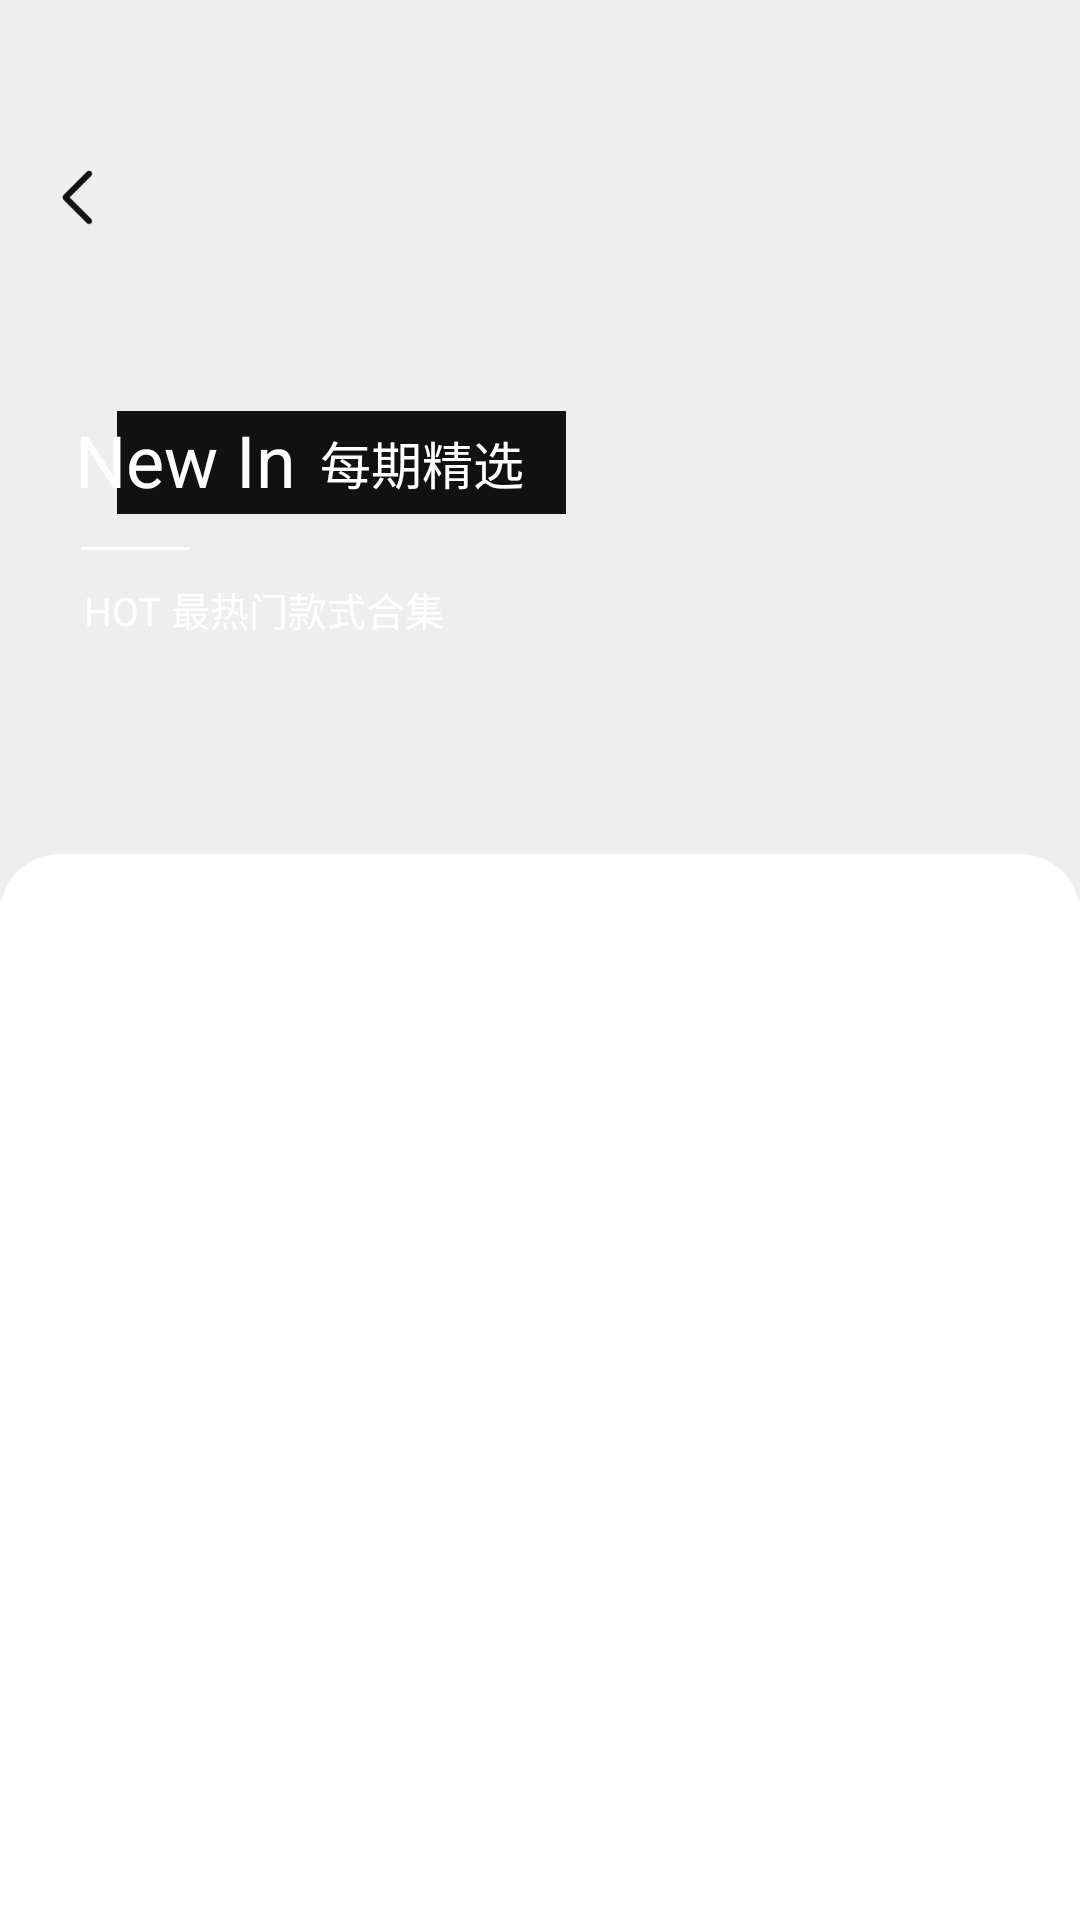

Layout XML and referenced resources for this Android screen:
<!-- AndroidManifest.xml: application theme AppTheme -->
<!-- res/layout/activity_topic_every_period.xml -->
<?xml version="1.0" encoding="utf-8"?>
<androidx.constraintlayout.widget.ConstraintLayout xmlns:android="http://schemas.android.com/apk/res/android"
    xmlns:app="http://schemas.android.com/apk/res-auto"
    xmlns:tools="http://schemas.android.com/tools"
    android:layout_width="match_parent"
    android:layout_height="match_parent"
    tools:context=".homeDetails.TopicEveryPeriodActivity">

    <androidx.core.widget.NestedScrollView
        android:layout_width="match_parent"
        android:layout_height="wrap_content"
        app:layout_constraintTop_toTopOf="parent">

        <androidx.constraintlayout.widget.ConstraintLayout
            android:layout_width="match_parent"
            android:layout_height="wrap_content">

            <androidx.appcompat.widget.AppCompatImageView
                android:id="@+id/topicEveryPeriod_ivTop"
                android:layout_width="0dp"
                android:layout_height="300dp"
                android:scaleType="centerCrop"
                android:background="@color/color_EEEEEE"
                app:layout_constraintLeft_toLeftOf="parent"
                app:layout_constraintRight_toRightOf="parent"
                app:layout_constraintTop_toTopOf="parent" />

            <androidx.constraintlayout.widget.ConstraintLayout
                android:id="@+id/topicEveryPeriod_cl1"
                android:layout_width="wrap_content"
                android:layout_height="wrap_content"
                android:layout_marginStart="25sp"
                android:layout_marginTop="137dp"
                android:layout_marginEnd="0dp"
                app:layout_constraintLeft_toLeftOf="parent"
                app:layout_constraintTop_toTopOf="parent">

                <View
                    android:layout_width="0dp"
                    android:layout_height="0dp"
                    android:layout_marginStart="14dp"
                    android:background="@color/color_111111"
                    app:layout_constraintBottom_toBottomOf="parent"
                    app:layout_constraintLeft_toLeftOf="parent"
                    app:layout_constraintRight_toRightOf="parent"
                    app:layout_constraintTop_toTopOf="parent" />

                <TextView
                    android:id="@+id/topicEveryPeriod_tv1"
                    android:layout_width="wrap_content"
                    android:layout_height="wrap_content"
                    android:paddingBottom="2dp"
                    android:text="@string/new_in"
                    android:textColor="@color/white"
                    android:textSize="24sp"
                    app:layout_constraintBottom_toBottomOf="parent"
                    app:layout_constraintLeft_toLeftOf="parent"
                    app:layout_constraintTop_toTopOf="parent" />

                <TextView
                    android:id="@+id/topicEveryPeriod_tv2"
                    android:layout_width="wrap_content"
                    android:layout_height="wrap_content"
                    android:layout_marginStart="8dp"
                    android:text="@string/every_period_zh"
                    android:textColor="@color/white"
                    android:textSize="17sp"
                    app:layout_constraintBottom_toBottomOf="parent"
                    app:layout_constraintLeft_toRightOf="@+id/topicEveryPeriod_tv1"
                    app:layout_constraintTop_toTopOf="parent" />

                <android.widget.Space
                    android:layout_width="14dp"
                    android:layout_height="0dp"
                    app:layout_constraintBottom_toBottomOf="parent"
                    app:layout_constraintLeft_toRightOf="@+id/topicEveryPeriod_tv2"
                    app:layout_constraintTop_toTopOf="parent" />
            </androidx.constraintlayout.widget.ConstraintLayout>

            <View
                android:id="@+id/topicEveryPeriod_view1"
                android:layout_width="36dp"
                android:layout_height="1dp"
                android:layout_marginStart="27dp"
                android:layout_marginTop="11dp"
                android:layout_marginEnd="0dp"
                android:background="@color/white"
                app:layout_constraintLeft_toLeftOf="parent"
                app:layout_constraintTop_toBottomOf="@+id/topicEveryPeriod_cl1" />

            <TextView
                android:id="@+id/topicEveryPeriod_tv3"
                android:layout_width="wrap_content"
                android:layout_height="wrap_content"
                android:layout_marginStart="28dp"
                android:layout_marginTop="10dp"
                android:text="@string/chunk"
                android:textColor="@color/white"
                android:textSize="13sp"
                app:layout_constraintLeft_toLeftOf="parent"
                app:layout_constraintTop_toBottomOf="@+id/topicEveryPeriod_view1" />

            <View
                android:layout_width="match_parent"
                android:layout_height="180dp"
                android:background="@drawable/gradient_black_16"
                app:layout_constraintBottom_toBottomOf="@+id/topicEveryPeriod_ivTop" />

            <androidx.constraintlayout.widget.ConstraintLayout
                android:layout_width="0dp"
                android:layout_height="wrap_content"
                android:layout_marginTop="72dp"
                android:background="@drawable/shape_fff_top_20"
                app:layout_constraintLeft_toLeftOf="parent"
                app:layout_constraintRight_toRightOf="parent"
                app:layout_constraintTop_toBottomOf="@+id/topicEveryPeriod_tv3">

                <android.widget.Space
                    android:id="@+id/topicEveryPeriod_space1"
                    android:layout_width="match_parent"
                    android:layout_height="26dp"
                    app:layout_constraintTop_toTopOf="parent" />

                <androidx.recyclerview.widget.RecyclerView
                    android:id="@+id/topicEveryPeriod_RV"
                    android:layout_width="match_parent"
                    android:layout_height="match_parent"
                    android:layout_marginHorizontal="12dp"
                    android:overScrollMode="never"
                    app:layoutManager="androidx.recyclerview.widget.StaggeredGridLayoutManager"
                    app:layout_constraintTop_toBottomOf="@+id/topicEveryPeriod_space1"
                    app:spanCount="2"
                    tools:listitem="@layout/item_image_corners_4" />
            </androidx.constraintlayout.widget.ConstraintLayout>
        </androidx.constraintlayout.widget.ConstraintLayout>
    </androidx.core.widget.NestedScrollView>

    <androidx.appcompat.widget.AppCompatImageView
        android:id="@+id/topicEveryPeriod_ivBack"
        android:layout_width="wrap_content"
        android:layout_height="wrap_content"
        android:paddingHorizontal="15dp"
        android:paddingVertical="11dp"
        android:src="@mipmap/icon_back"
        app:layout_constraintLeft_toLeftOf="parent"
        app:layout_constraintTop_toBottomOf="@+id/topicEveryPeriod_spaceTop" />

    <android.widget.Space
        android:id="@+id/topicEveryPeriod_spaceTop"
        android:layout_width="match_parent"
        android:layout_height="44dp"
        app:layout_constraintLeft_toLeftOf="parent"
        app:layout_constraintTop_toTopOf="parent" />
</androidx.constraintlayout.widget.ConstraintLayout>
<!-- res/layout/item_image_corners_4.xml (included above) -->
<?xml version="1.0" encoding="utf-8"?>
<androidx.cardview.widget.CardView xmlns:android="http://schemas.android.com/apk/res/android"
    xmlns:app="http://schemas.android.com/apk/res-auto"
    xmlns:tools="http://schemas.android.com/tools"
    android:layout_width="match_parent"
    android:layout_height="wrap_content"
    android:layout_marginHorizontal="6dp"
    android:layout_marginVertical="6dp"
    app:cardCornerRadius="4dp"
    app:cardElevation="0dp">

    <androidx.appcompat.widget.AppCompatImageView
        android:id="@+id/itemImage_ivBG"
        android:layout_width="match_parent"
        android:layout_height="wrap_content"
        android:scaleType="centerCrop"
        android:background="@color/color_EEEEEE"
        tools:layout_height="200dp" />

    <androidx.appcompat.widget.AppCompatImageView
        android:id="@+id/itemImage_ivCollect"
        android:layout_width="wrap_content"
        android:layout_height="wrap_content"
        android:layout_gravity="bottom|end"
        android:padding="5dp"
        android:src="@mipmap/icon_uncollect" />
</androidx.cardview.widget.CardView>
<!-- resources referenced by this layout -->
<resources>
  <color name="color_111111">#111111</color>
  <color name="color_EEEEEE">#EEEEEE</color>
  <color name="white">#FFFFFF</color>
  <!-- drawable shape_fff_top_20 (drawable) -->
  <?xml version="1.0" encoding="utf-8"?>
  <shape xmlns:android="http://schemas.android.com/apk/res/android">
  
      <solid android:color="@color/white" />
  
      <corners
          android:topLeftRadius="20dp"
          android:topRightRadius="20dp" />
  </shape>
  <!-- mipmap icon_back: png bitmap (mipmap-xxhdpi, 903 bytes) -->
  <!-- mipmap icon_uncollect: png bitmap (mipmap-xxhdpi, 3879 bytes) -->
  <string name="chunk"> HOT 最热门款式合集</string>
  <string name="every_period_zh">每期精选</string>
  <string name="new_in">New In</string>
  <style name="AppTheme" parent="Base.AppTheme" />
  <style name="Base.AppTheme" parent="Theme.MaterialComponents.DayNight.NoActionBar">
          
          <item name="colorPrimary">@color/white</item>
          <item name="colorPrimaryVariant">@color/purple_700</item>
          <item name="colorOnPrimary">@color/white</item>
          
          <item name="colorSecondary">@color/teal_200</item>
          <item name="colorSecondaryVariant">@color/teal_700</item>
          <item name="colorOnSecondary">@color/black</item>
          
  
          
          <item name="android:windowLightStatusBar" tools:targetApi="m">@bool/use_light_status</item>
          
          <item name="android:statusBarColor">@color/white</item>
      </style>
  <color name="purple_700">#FF3700B3</color>
  <color name="teal_200">#FF03DAC5</color>
  <color name="teal_700">#FF018786</color>
  <color name="black">#000000</color>
</resources>
